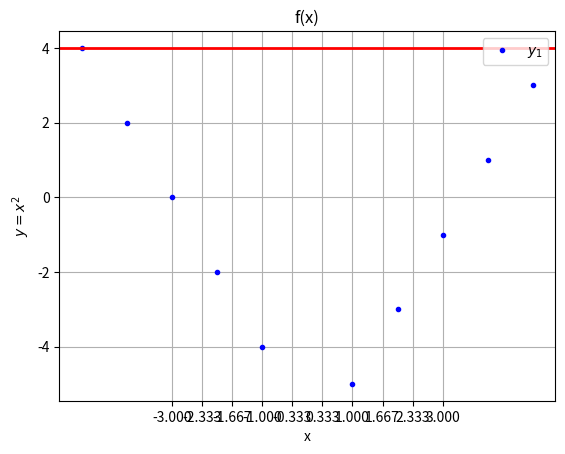

Python code for this plot:
import matplotlib.pyplot as plt
import numpy as np
#matplotlib es para grafica, numpy vectoriza python

def graf(x,y):
    #necesario para exportar grafica
    fig=plt.figure()

    fig.add_subplot(1,1,1)
    #graficador + etiquetas
    plt.plot(x,y,'b.',label=r'$y_1$')
    plt.xlabel('x')
    plt.ylabel(r'$y=x^2$') #se pone r para formato "raw" y los $ encierran el texto para armarlo mas legible

    plt.title('f(x)')
    plt.legend(loc=1)
    plt.grid(True)

    plt.xticks(np.linspace(-3,3,10)) #(punto inicial, punto final, cantidad de separaciones entre a y b)
    #si se quiere separar pero en y se escribe: plt.yticks

    #linea horizontal o vertical
    plt.axhline(4,color='r',lw=2)
    #si se quiere la linea recta vertical es: plt.axvline. Horizontal: plt.axhline

    plt.show()
    #exportador de grafica
    fig.savefig('grafica.png')

x=[1,-1,2,-2,3,-3,4,-4,5,-5]
y=[-5,-4,-3,-2,-1,0,1,2,3,4]
graf(x,y)